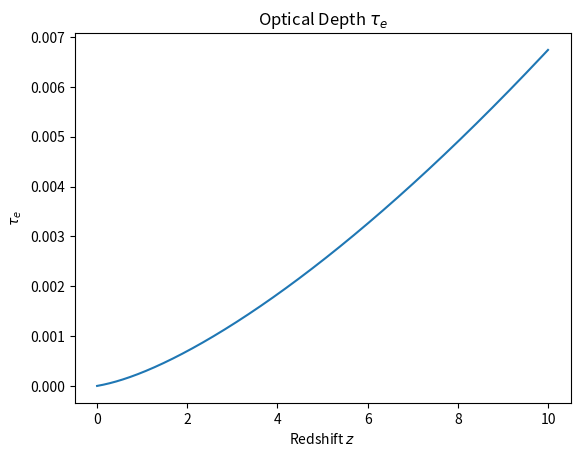

The script that saved this image:
import numpy as np
import matplotlib.pyplot as plt
import seaborn as sb

sigma_T = 6.65e-25
omega_lambda = 0.692
omega_m = 0.308
omega_r = 0

c = 2.99e10

Mpc = 1e3*3.086e18

H_0 = 72e3 /Mpc

n_e  = lambda z :  1.9e-7*(1+z)**3
H = lambda z : H_0*np.sqrt(omega_lambda + omega_m*(1+z)**3)


integrand = lambda z : c*n_e(z)*sigma_T/(H(z)*(1+z))


N = 1000
dz = 10/N
z = np.linspace(0,10,N)
tau = np.zeros(N)


for i in range(1,N):
    tau[i] = tau[i-1] + integrand(z[i-1])*dz

plt.plot(z, tau)
plt.title(r"Optical Depth $\tau_e$")
plt.xlabel(r"Redshift $z$")
plt.ylabel(r"$\tau_e$")
plt.show()
